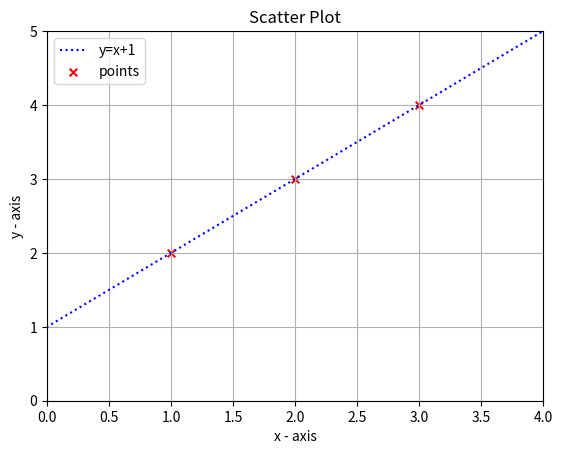

This chart was generated by the following Python code:
import matplotlib.pyplot as plt
import numpy as np

# x-axis values
x = [1, 2, 3]
# y-axis values
y = [2, 3, 4]

xx = np.linspace(-5, 5, 11)
plt.plot(xx, xx + 1, ':b', label='y=x+1')
# x = [1,1,2,4,3]
# y = [0,1,1,1,2]

# plotting points as a scatter plot
plt.scatter(x, y, label="points", color="red", marker="x", s=30)

plt.axis([0, max(x) + 1, 0, max(y) + 1])
# x-axis label
plt.xlabel('x - axis')
# frequency label
plt.ylabel('y - axis')
# plot title
plt.title('Scatter Plot')
# showing legend
plt.legend()
# function to show the plot
plt.grid()
plt.show()
